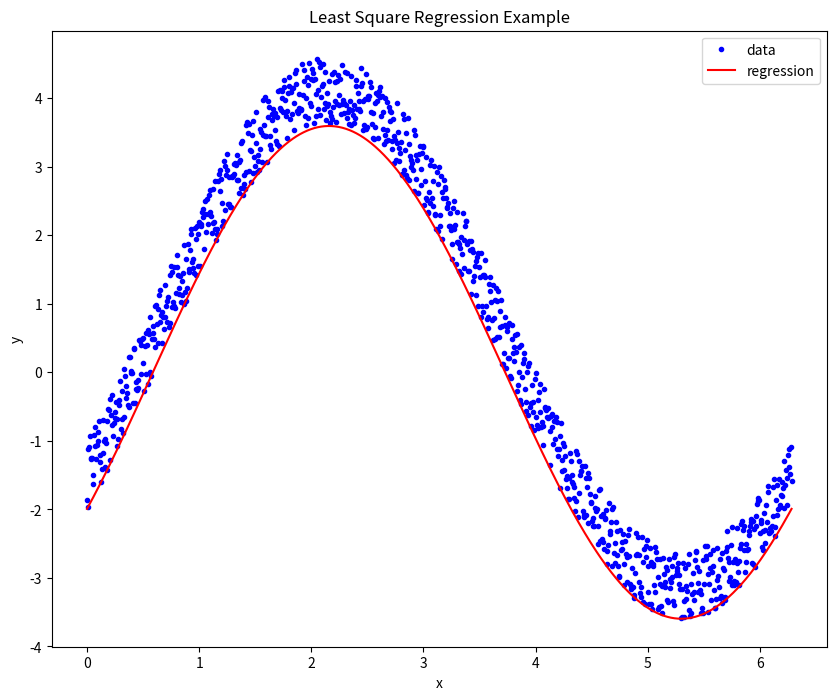

Write the Python code that produced this figure.
#Write a function my_lin_regression(f, x, y) where f is a list containing function objects to 
#basis functions, and x and y are arrays containing noisy data. Assume that x and y are the same size.
#Let an estimation function for the data contained in x and y be defined as ˆ y(x)= β(1)·f1(x)+
#β(2) · f2(x) +···+β(n)·fn(x), where n is the length of f. Your function should compute beta
#according to the least squares regression formula.
#Test Case: Note that your solution may vary by a little bit, depending on the random numbers generated.

import numpy as np

def my_lin_regression(f, x, y):
    # Number of basis functions
    n = len(f)
    
    # Create the design matrix X
    X = np.zeros((len(x), n))
    for i in range(n):
        X[:, i] = f[i](x)
    
    # Compute beta using the least squares formula: beta = (X^T * X)^-1 * X^T * y
    beta = np.linalg.inv(X.T.dot(X)).dot(X.T).dot(y)
    
    return beta

# Test Case
import matplotlib.pyplot as plt

x = np.linspace(0, 2*np.pi, 1000)
y = 3*np.sin(x) - 2*np.cos(x) + np.random.random(len(x))
f = [np.sin, np.cos]

beta = my_lin_regression(f, x, y)

plt.figure(figsize=(10, 8))
plt.plot(x, y, "b.", label="data")
plt.plot(x, beta[0]*f[0](x) + beta[1]*f[1](x), "r", label="regression")
plt.xlabel("x")
plt.ylabel("y")
plt.title("Least Square Regression Example")
plt.legend()
plt.show()
